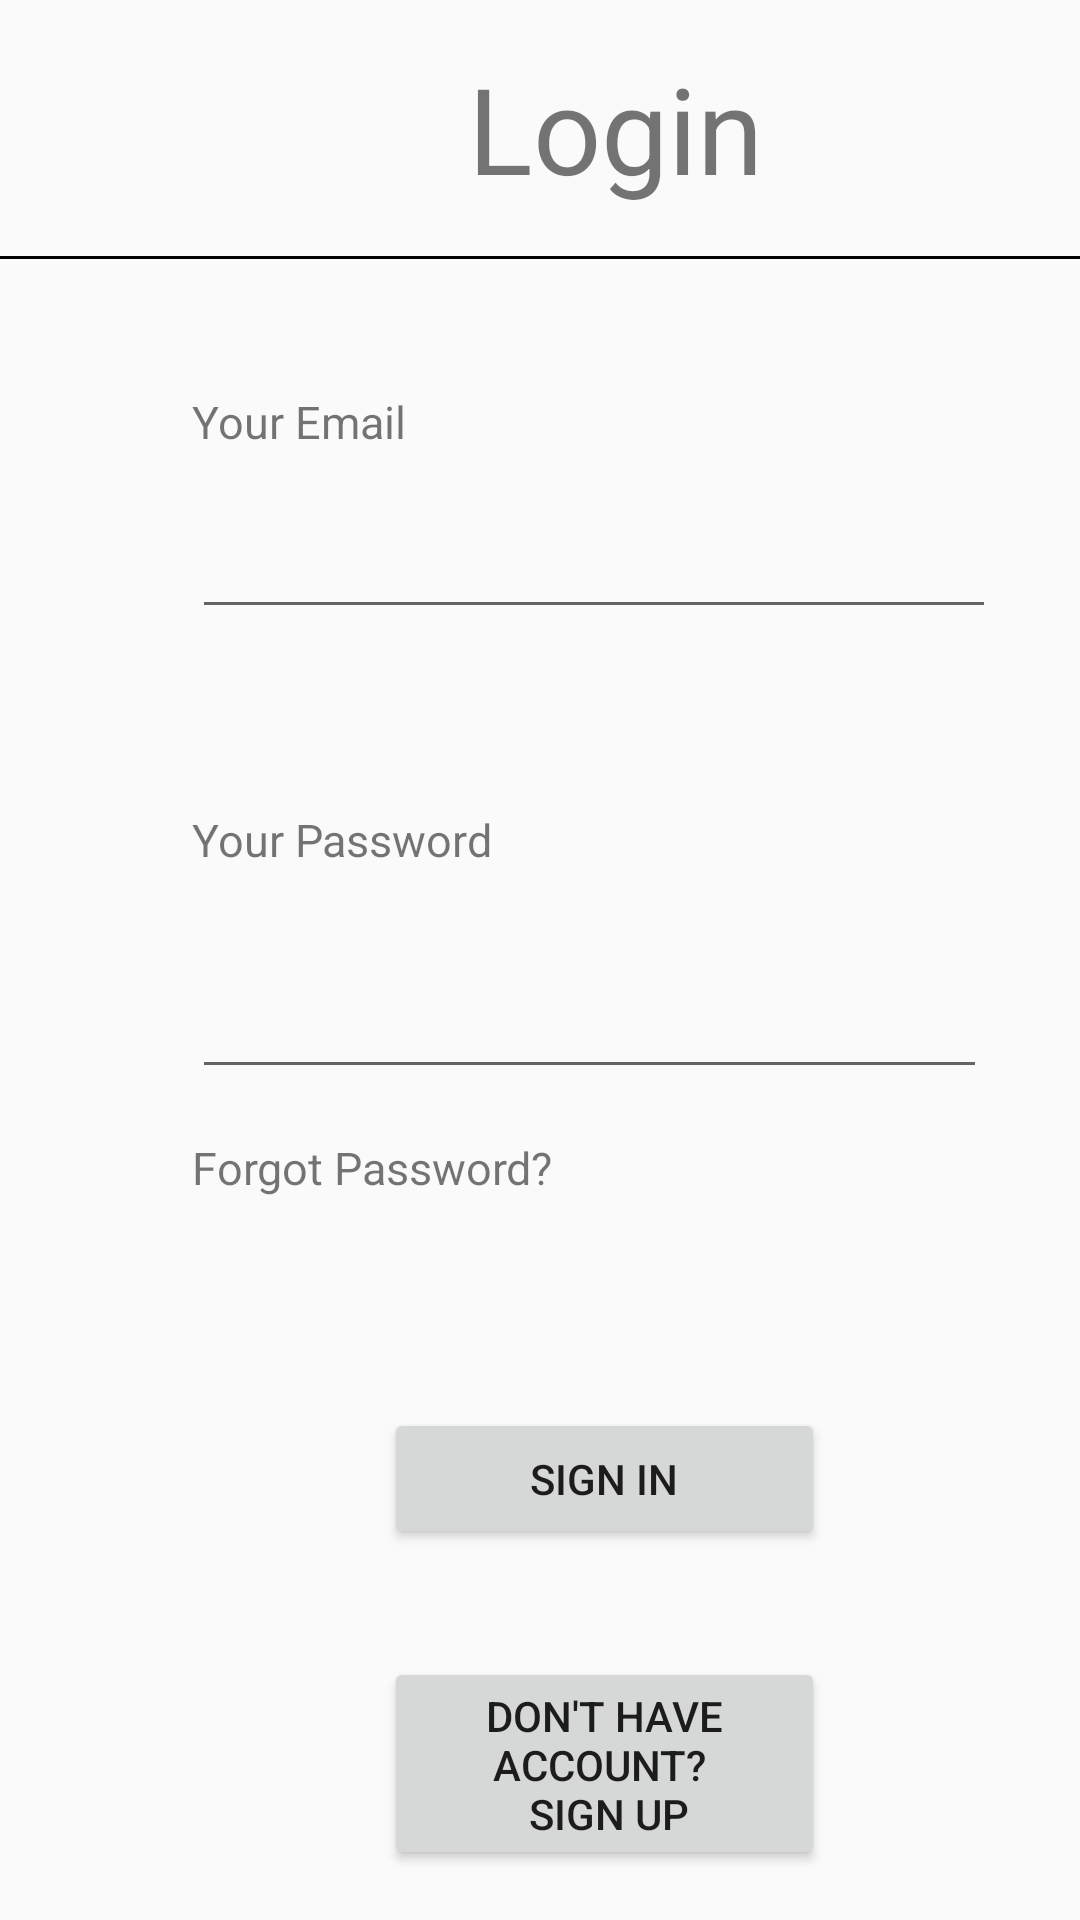

The Android layout XML behind this screen, and the referenced resources:
<!-- AndroidManifest.xml: application theme Theme.Planney -->
<!-- res/layout/activity_login.xml -->
<?xml version="1.0" encoding="utf-8"?>
<androidx.constraintlayout.widget.ConstraintLayout xmlns:android="http://schemas.android.com/apk/res/android"
    xmlns:app="http://schemas.android.com/apk/res-auto"
    xmlns:tools="http://schemas.android.com/tools"
    android:layout_width="match_parent"
    android:layout_height="match_parent"
    tools:context=".ActivityLogin">

    <TextView
        android:id="@+id/textView"
        android:layout_width="wrap_content"
        android:layout_height="wrap_content"
        android:layout_marginStart="156dp"
        android:layout_marginTop="16dp"
        android:text="@string/login"
        android:textSize="40sp"
        app:layout_constraintStart_toStartOf="parent"
        app:layout_constraintTop_toTopOf="parent" />

    <View
        android:id="@+id/view"
        android:layout_width="match_parent"
        android:layout_height="1dp"
        android:layout_marginTop="16dp"
        android:background="@android:color/black"
        app:layout_constraintStart_toStartOf="parent"
        app:layout_constraintTop_toBottomOf="@+id/textView" />

    <EditText
        android:id="@+id/editTextTextEmailAddress"
        android:layout_width="268dp"
        android:layout_height="51dp"
        android:layout_marginStart="64dp"
        android:layout_marginTop="8dp"
        android:ems="10"
        android:inputType="textEmailAddress"
        app:layout_constraintStart_toStartOf="parent"
        app:layout_constraintTop_toBottomOf="@+id/textView2" />

    <TextView
        android:id="@+id/textView4"
        android:layout_width="wrap_content"
        android:layout_height="wrap_content"
        android:layout_marginStart="64dp"
        android:layout_marginTop="16dp"
        android:text="@string/forgotPassword"
        android:textSize="15sp"
        android:onClick="MoveLayout2"
        app:layout_constraintStart_toStartOf="parent"
        app:layout_constraintTop_toBottomOf="@+id/editTextTextPassword" />

    <TextView
        android:id="@+id/textView3"
        android:layout_width="wrap_content"
        android:layout_height="wrap_content"
        android:layout_marginStart="64dp"
        android:layout_marginTop="60dp"
        android:text="@string/yourPassword"
        android:textSize="15sp"
        app:layout_constraintStart_toStartOf="parent"
        app:layout_constraintTop_toBottomOf="@+id/editTextTextEmailAddress" />

    <TextView
        android:id="@+id/textView2"
        android:layout_width="wrap_content"
        android:layout_height="wrap_content"
        android:layout_marginStart="64dp"
        android:layout_marginTop="44dp"
        android:text="@string/yourEmail"
        android:textSize="15sp"
        app:layout_constraintStart_toStartOf="parent"
        app:layout_constraintTop_toBottomOf="@+id/view" />

    <EditText
        android:id="@+id/editTextTextPassword"
        android:layout_width="265dp"
        android:layout_height="57dp"
        android:layout_marginStart="64dp"
        android:layout_marginTop="16dp"
        android:ems="10"
        android:inputType="textPassword"
        app:layout_constraintStart_toStartOf="parent"
        app:layout_constraintTop_toBottomOf="@+id/textView3" />

    <Button
        android:id="@+id/button"
        android:layout_width="147dp"
        android:layout_height="47dp"
        android:layout_marginStart="128dp"
        android:layout_marginTop="70dp"
        android:text="@string/signIn"
        app:layout_constraintStart_toStartOf="parent"
        app:layout_constraintTop_toBottomOf="@+id/textView4" />

    <Button
        android:id="@+id/button2"
        android:layout_width="147dp"
        android:layout_height="71dp"
        android:layout_marginStart="128dp"
        android:layout_marginTop="36dp"
        android:onClick="MoveLayout"
        android:text="@string/dontHaveAcc"
        app:layout_constraintStart_toStartOf="parent"
        app:layout_constraintTop_toBottomOf="@+id/button" />

</androidx.constraintlayout.widget.ConstraintLayout>
<!-- resources referenced by this layout -->
<resources>
  <string name="dontHaveAcc">Don\u0027t have account? \n Sign Up</string>
  <string name="forgotPassword">Forgot Password?</string>
  <string name="login">Login</string>
  <string name="signIn">Sign In</string>
  <string name="yourEmail">Your Email</string>
  <string name="yourPassword">Your Password</string>
  <style name="Theme.Planney" parent="Theme.AppCompat.Light.NoActionBar">
          
          <item name="colorPrimary">@color/purple_500</item>
          <item name="colorPrimaryVariant">@color/purple_700</item>
          <item name="colorOnPrimary">@color/white</item>
          
          <item name="colorSecondary">@color/teal_200</item>
          <item name="colorSecondaryVariant">@color/teal_700</item>
          <item name="colorOnSecondary">@color/black</item>
          
          <item name="android:statusBarColor" tools:targetApi="l">?attr/colorPrimaryVariant</item>
          
      </style>
  <!-- not gathered from this repository: default colours our renderer supplied (Android Studio template values) -->
  <color name="purple_500">#FF6200EE</color>
  <color name="purple_700">#FF3700B3</color>
  <color name="teal_200">#FF03DAC5</color>
  <color name="teal_700">#FF018786</color>
  <color name="black">#FF000000</color>
  <color name="white">#FFFFFFFF</color>
</resources>
